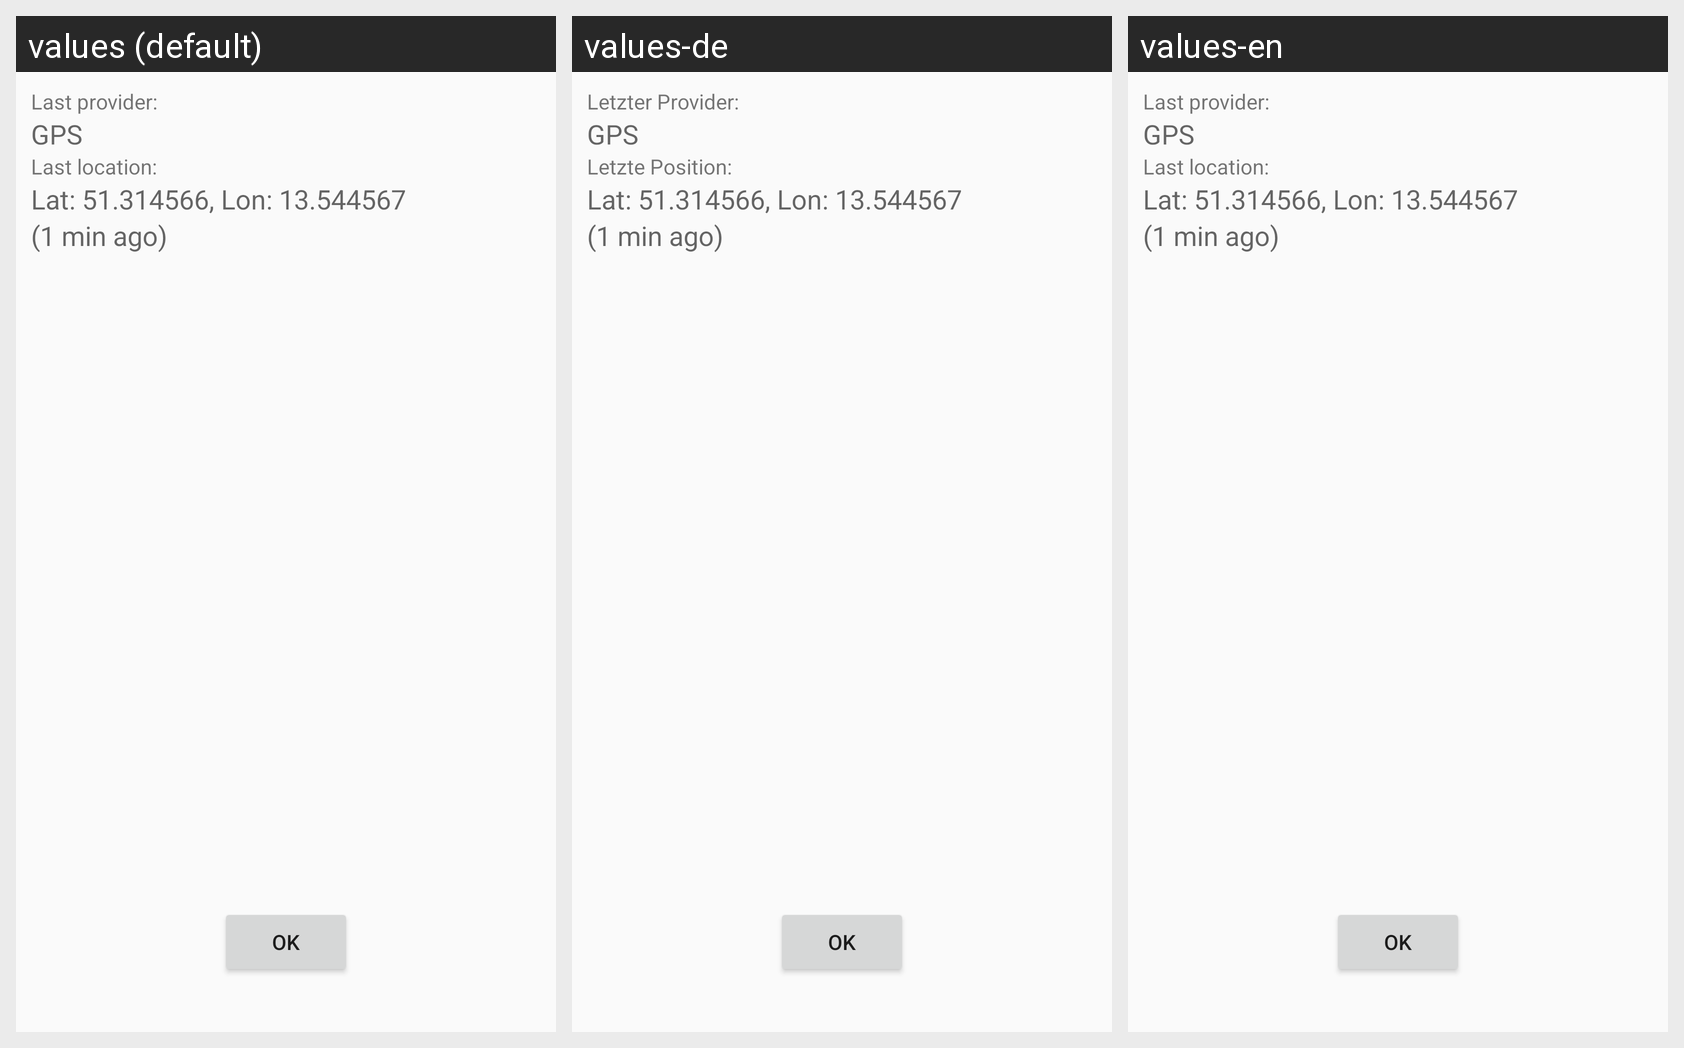

Locale-by-locale string values for the Android screen shown in this grid:
Android screen res/layout/dialog_status.xml rendered under 3 locales, left to right: values (default), values-de, values-en. Device: Nexus 5 (rendered at 1080×1920; each locale shown at half size, 540×960, under a caption strip naming it); theme Theme.AppCompat.Light.
Strings drawn on this screen, with the default value and each locale's value (text and hints the layout hard-codes, and strings that could not be matched under every locale, appear in the picture but are not listed):

status_last_provider
  values: Last provider:
  values-de: Letzter Provider:
  values-en: Last provider:

status_last_location
  values: Last location:
  values-de: Letzte Position:
  values-en: Last location:
